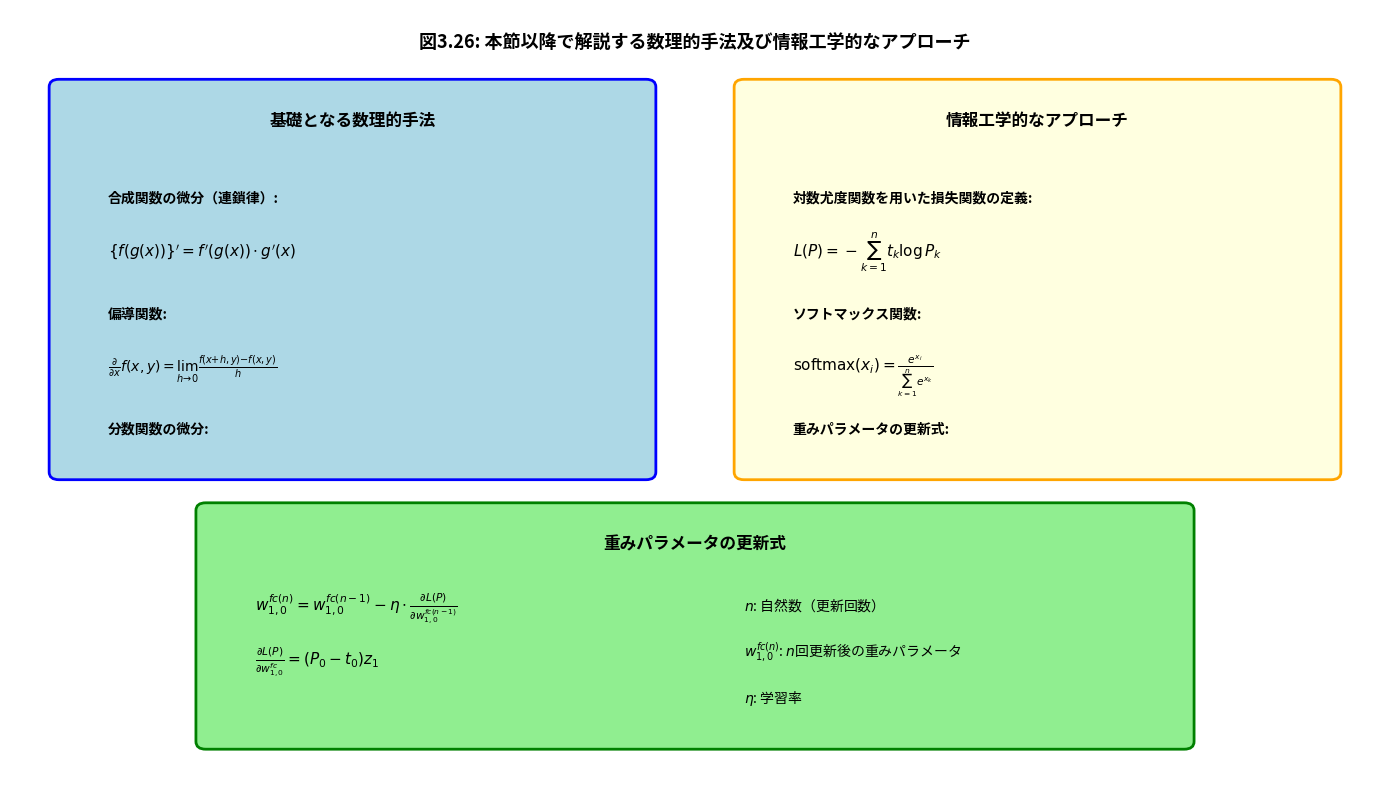
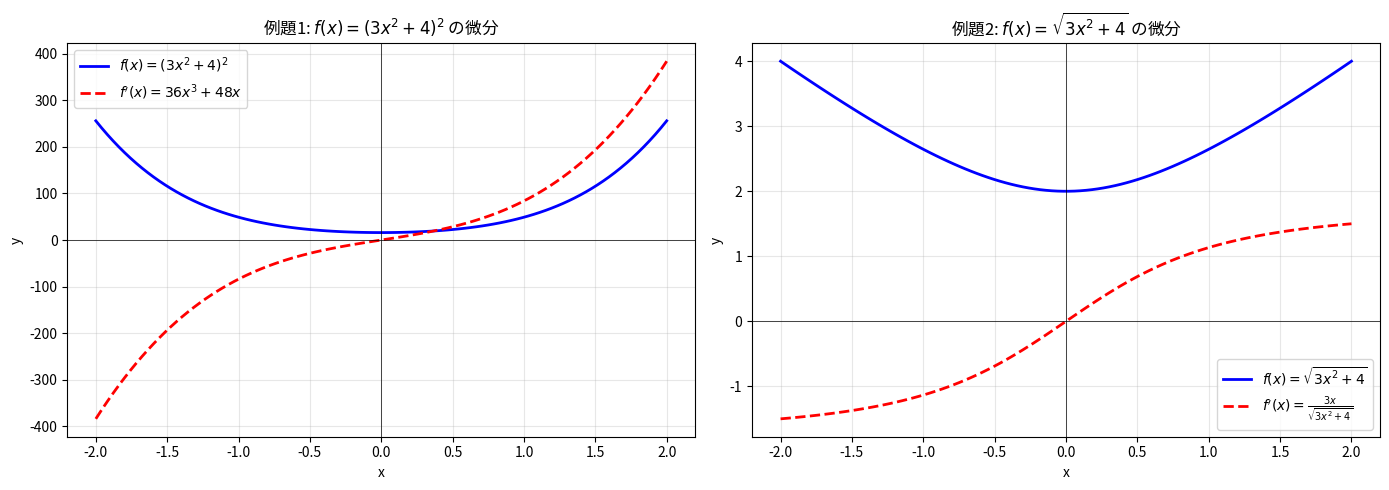
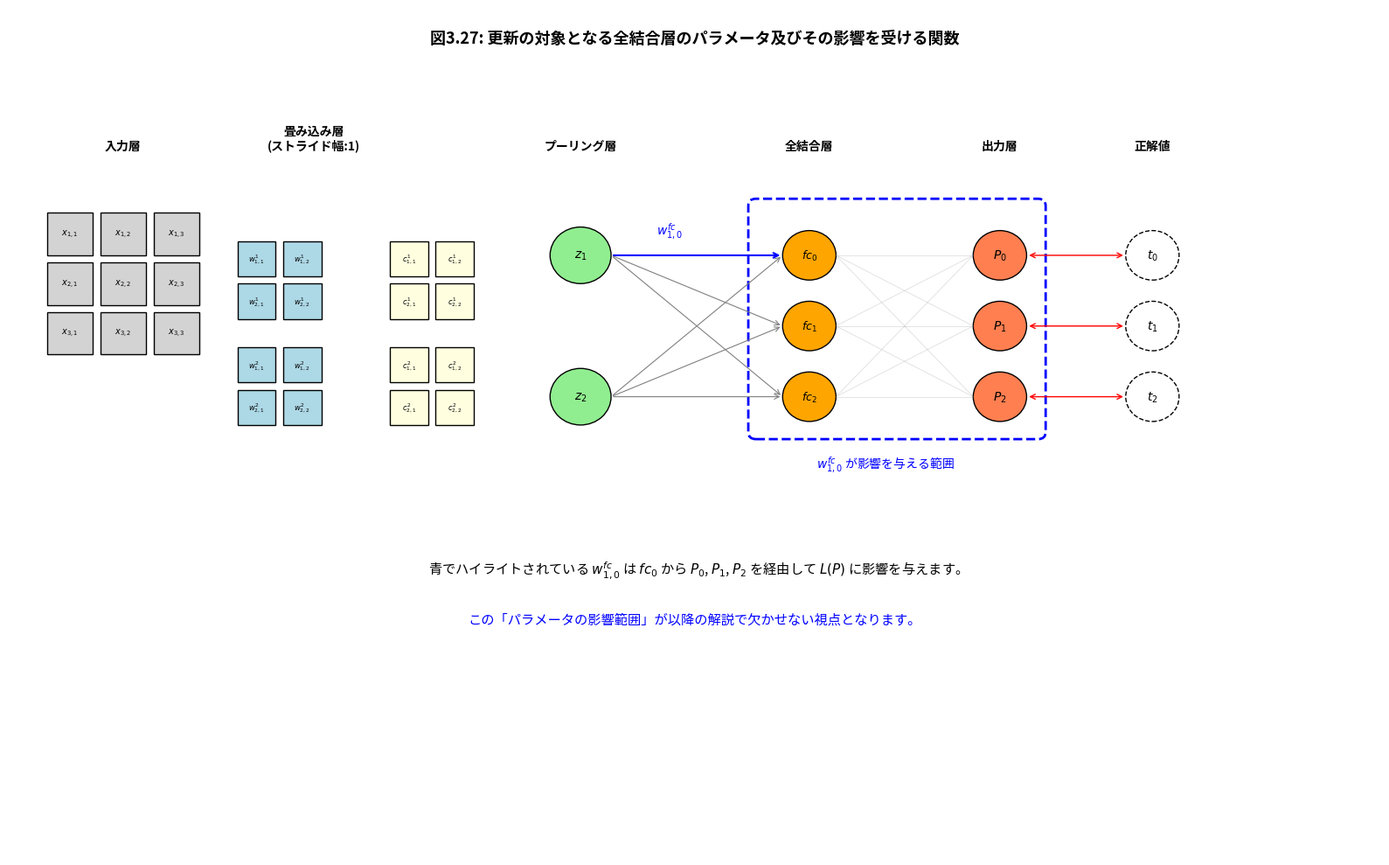
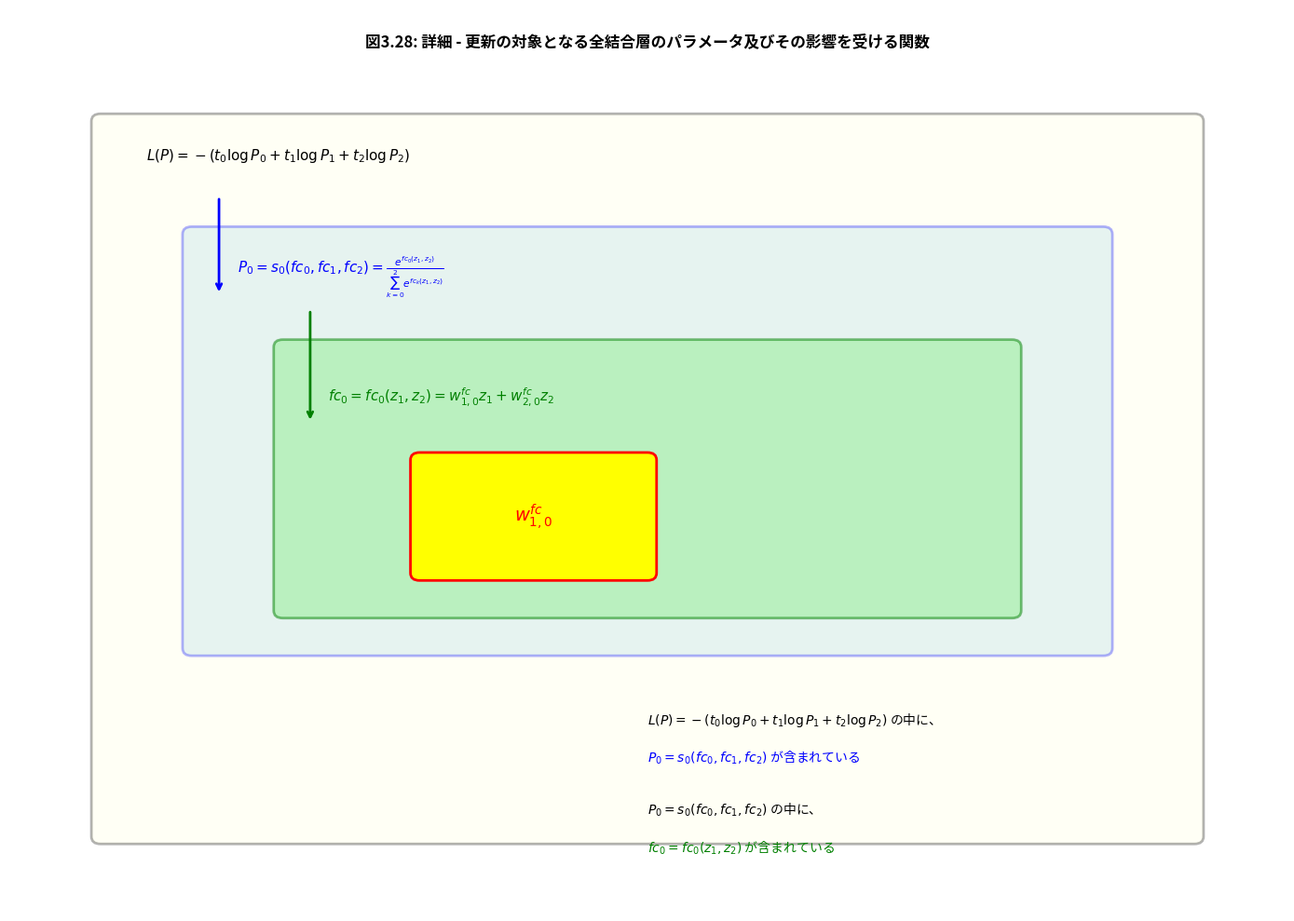
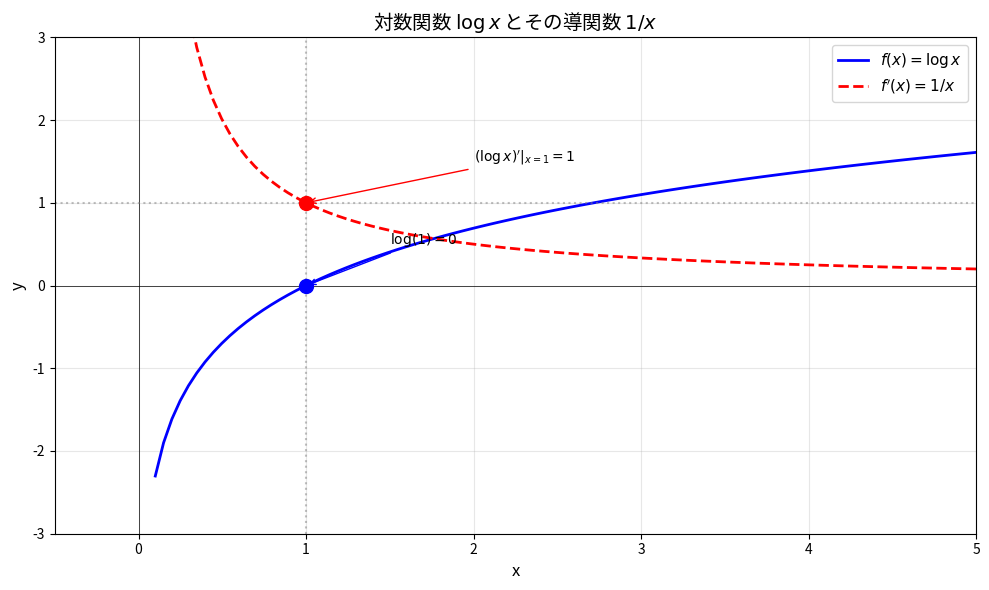
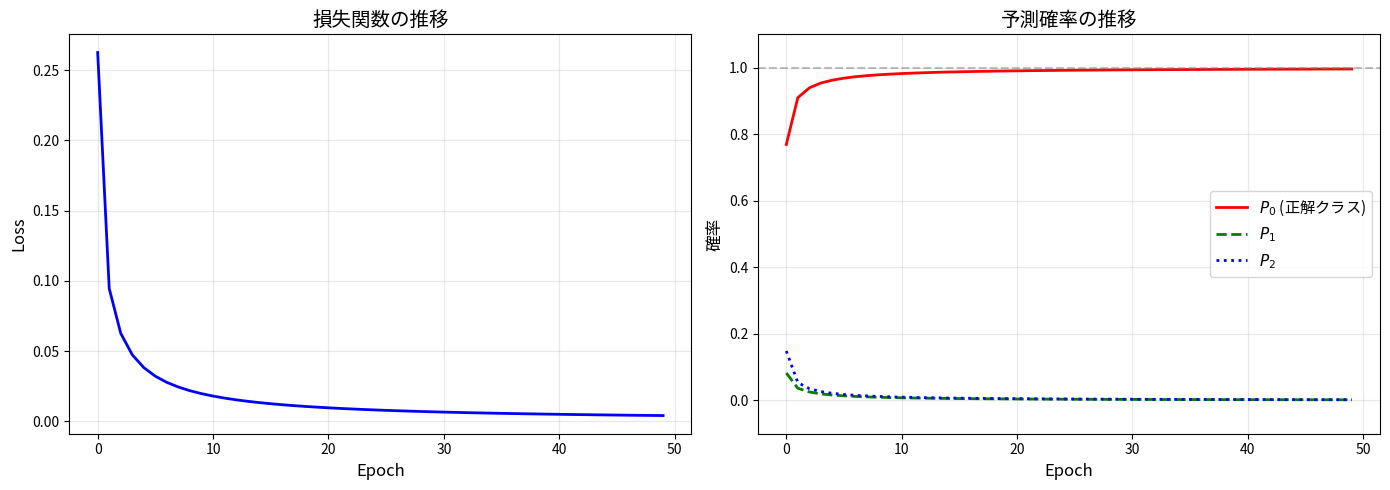

Recreate these plots in Python, in order.
import numpy as np
import matplotlib.pyplot as plt
from matplotlib.patches import FancyBboxPatch, FancyArrowPatch, Circle
import matplotlib.patches as mpatches

# 図3.26: 基礎となる数理的手法と情報工学的アプローチ

fig, ax = plt.subplots(figsize=(14, 8))
ax.set_xlim(0, 14)
ax.set_ylim(0, 10)

# タイトル
ax.text(7, 9.5, '図3.26: 本節以降で解説する数理的手法及び情報工学的なアプローチ', 
        fontsize=13, fontweight='bold', ha='center')

# 左側: 数理的手法
box1 = FancyBboxPatch((0.5, 4), 6, 5, boxstyle='round,pad=0.1', 
                       facecolor='lightblue', edgecolor='blue', linewidth=2)
ax.add_patch(box1)
ax.text(3.5, 8.5, '基礎となる数理的手法', fontsize=12, fontweight='bold', ha='center')

ax.text(1, 7.5, '合成関数の微分（連鎖律）:', fontsize=10, fontweight='bold')
ax.text(1, 6.8, r"$\{f(g(x))\}' = f'(g(x)) \cdot g'(x)$", fontsize=11)

ax.text(1, 6, '偏導関数:', fontsize=10, fontweight='bold')
ax.text(1, 5.3, r'$\frac{\partial}{\partial x}f(x,y) = \lim_{h \to 0} \frac{f(x+h,y) - f(x,y)}{h}$', fontsize=10)

ax.text(1, 4.5, '分数関数の微分:', fontsize=10, fontweight='bold')

# 右側: 情報工学的アプローチ
box2 = FancyBboxPatch((7.5, 4), 6, 5, boxstyle='round,pad=0.1',
                       facecolor='lightyellow', edgecolor='orange', linewidth=2)
ax.add_patch(box2)
ax.text(10.5, 8.5, '情報工学的なアプローチ', fontsize=12, fontweight='bold', ha='center')

ax.text(8, 7.5, '対数尤度関数を用いた損失関数の定義:', fontsize=10, fontweight='bold')
ax.text(8, 6.8, r'$L(P) = -\sum_{k=1}^{n} t_k \log P_k$', fontsize=11)

ax.text(8, 6, 'ソフトマックス関数:', fontsize=10, fontweight='bold')
ax.text(8, 5.3, r'$\mathrm{softmax}(x_i) = \frac{e^{x_i}}{\sum_{k=1}^{n} e^{x_k}}$', fontsize=11)

ax.text(8, 4.5, '重みパラメータの更新式:', fontsize=10, fontweight='bold')

# 下部: 更新式のボックス
box3 = FancyBboxPatch((2, 0.5), 10, 3, boxstyle='round,pad=0.1',
                       facecolor='lightgreen', edgecolor='green', linewidth=2)
ax.add_patch(box3)
ax.text(7, 3, '重みパラメータの更新式', fontsize=12, fontweight='bold', ha='center')

ax.text(2.5, 2.2, r'$w_{1,0}^{fc(n)} = w_{1,0}^{fc(n-1)} - \eta \cdot \frac{\partial L(P)}{\partial w_{1,0}^{fc(n-1)}}$', fontsize=11)
ax.text(2.5, 1.5, r'$\frac{\partial L(P)}{\partial w_{1,0}^{fc}} = (P_0 - t_0) z_1$', fontsize=11)

ax.text(7.5, 2.2, r'$n$: 自然数（更新回数）', fontsize=10)
ax.text(7.5, 1.6, r'$w_{1,0}^{fc(n)}$: $n$回更新後の重みパラメータ', fontsize=10)
ax.text(7.5, 1.0, r'$\eta$: 学習率', fontsize=10)

ax.axis('off')
plt.tight_layout()
plt.show()

# 連鎖律の例を数値的に確認

def numerical_derivative(f, x, h=1e-7):
    """数値微分を計算"""
    return (f(x + h) - f(x - h)) / (2 * h)

# 例題1: f(x) = (3x² + 4)²
def f1(x):
    return (3*x**2 + 4)**2

def f1_derivative_analytical(x):
    """解析的な導関数: 36x³ + 48x"""
    return 36*x**3 + 48*x

# 例題2: f(x) = √(3x² + 4)
def f2(x):
    return np.sqrt(3*x**2 + 4)

def f2_derivative_analytical(x):
    """解析的な導関数: 3x / √(3x² + 4)"""
    return 3*x / np.sqrt(3*x**2 + 4)

print("=== 連鎖律の確認 ===")
print()
print("例題1: f(x) = (3x² + 4)²")
print("解析的な導関数: f'(x) = 36x³ + 48x")
print()

for x in [1, 2, 3]:
    numerical = numerical_derivative(f1, x)
    analytical = f1_derivative_analytical(x)
    print(f"  x = {x}: 数値微分 = {numerical:.4f}, 解析解 = {analytical:.4f}")

print()
print("例題2: f(x) = √(3x² + 4)")
print("解析的な導関数: f'(x) = 3x / √(3x² + 4)")
print()

for x in [1, 2, 3]:
    numerical = numerical_derivative(f2, x)
    analytical = f2_derivative_analytical(x)
    print(f"  x = {x}: 数値微分 = {numerical:.4f}, 解析解 = {analytical:.4f}")

# 連鎖律の可視化

fig, axes = plt.subplots(1, 2, figsize=(14, 5))

x = np.linspace(-2, 2, 100)

# 例題1のグラフ
ax = axes[0]
ax.plot(x, f1(x), 'b-', linewidth=2, label=r'$f(x) = (3x^2+4)^2$')
ax.plot(x, f1_derivative_analytical(x), 'r--', linewidth=2, label=r"$f'(x) = 36x^3+48x$")
ax.axhline(y=0, color='k', linewidth=0.5)
ax.axvline(x=0, color='k', linewidth=0.5)
ax.set_xlabel('x')
ax.set_ylabel('y')
ax.set_title(r'例題1: $f(x) = (3x^2+4)^2$ の微分', fontsize=12)
ax.legend()
ax.grid(True, alpha=0.3)

# 例題2のグラフ
ax = axes[1]
ax.plot(x, f2(x), 'b-', linewidth=2, label=r'$f(x) = \sqrt{3x^2+4}$')
ax.plot(x, f2_derivative_analytical(x), 'r--', linewidth=2, label=r"$f'(x) = \frac{3x}{\sqrt{3x^2+4}}$")
ax.axhline(y=0, color='k', linewidth=0.5)
ax.axvline(x=0, color='k', linewidth=0.5)
ax.set_xlabel('x')
ax.set_ylabel('y')
ax.set_title(r'例題2: $f(x) = \sqrt{3x^2+4}$ の微分', fontsize=12)
ax.legend()
ax.grid(True, alpha=0.3)

plt.tight_layout()
plt.show()

# 図3.27: ネットワーク構造と全結合層のパラメータ

fig, ax = plt.subplots(figsize=(16, 10))
ax.set_xlim(0, 18)
ax.set_ylim(0, 12)

# タイトル
ax.text(9, 11.5, '図3.27: 更新の対象となる全結合層のパラメータ及びその影響を受ける関数', 
        fontsize=13, fontweight='bold', ha='center')

# 入力層 (3x3)
ax.text(1.5, 10, '入力層', fontsize=10, fontweight='bold', ha='center')
for i in range(3):
    for j in range(3):
        rect = plt.Rectangle((0.5 + j*0.7, 8.5 - i*0.7), 0.6, 0.6, 
                             facecolor='lightgray', edgecolor='black')
        ax.add_patch(rect)
        ax.text(0.8 + j*0.7, 8.8 - i*0.7, f'$x_{{{i+1},{j+1}}}$', fontsize=7, ha='center', va='center')

# 畳み込み層 (重み)
ax.text(4, 10, '畳み込み層\n(ストライド幅:1)', fontsize=10, fontweight='bold', ha='center')
for k in range(2):  # 2つのフィルタ
    for i in range(2):
        for j in range(2):
            rect = plt.Rectangle((3 + j*0.6, 8.2 - i*0.6 - k*1.5), 0.5, 0.5,
                                 facecolor='lightblue', edgecolor='black')
            ax.add_patch(rect)
            ax.text(3.25 + j*0.6, 8.45 - i*0.6 - k*1.5, f'$w_{{{i+1},{j+1}}}^{k+1}$', 
                   fontsize=6, ha='center', va='center')

# 畳み込み出力 (c)
for k in range(2):
    for i in range(2):
        for j in range(2):
            rect = plt.Rectangle((5 + j*0.6, 8.2 - i*0.6 - k*1.5), 0.5, 0.5,
                                 facecolor='lightyellow', edgecolor='black')
            ax.add_patch(rect)
            ax.text(5.25 + j*0.6, 8.45 - i*0.6 - k*1.5, f'$c_{{{i+1},{j+1}}}^{k+1}$',
                   fontsize=6, ha='center', va='center')

# プーリング層
ax.text(7.5, 10, 'プーリング層', fontsize=10, fontweight='bold', ha='center')
circle1 = Circle((7.5, 8.5), 0.4, facecolor='lightgreen', edgecolor='black')
circle2 = Circle((7.5, 6.5), 0.4, facecolor='lightgreen', edgecolor='black')
ax.add_patch(circle1)
ax.add_patch(circle2)
ax.text(7.5, 8.5, '$z_1$', fontsize=10, ha='center', va='center')
ax.text(7.5, 6.5, '$z_2$', fontsize=10, ha='center', va='center')

# 全結合層
ax.text(10.5, 10, '全結合層', fontsize=10, fontweight='bold', ha='center')
fc_neurons = [(10.5, 8.5, 'fc_0'), (10.5, 7.5, 'fc_1'), (10.5, 6.5, 'fc_2')]
for x, y, label in fc_neurons:
    circle = Circle((x, y), 0.35, facecolor='orange', edgecolor='black')
    ax.add_patch(circle)
    ax.text(x, y, f'${label}$', fontsize=9, ha='center', va='center')

# 重み線と重みラベル（全結合層）
weights_fc = [
    (7.9, 8.5, 10.15, 8.5, '$w_{1,0}^{fc}$', 'blue'),
    (7.9, 6.5, 10.15, 8.5, '$w_{2,0}^{fc}$', 'gray'),
    (7.9, 8.5, 10.15, 7.5, '$w_{1,1}^{fc}$', 'gray'),
    (7.9, 6.5, 10.15, 7.5, '$w_{2,1}^{fc}$', 'gray'),
    (7.9, 8.5, 10.15, 6.5, '$w_{1,2}^{fc}$', 'gray'),
    (7.9, 6.5, 10.15, 6.5, '$w_{2,2}^{fc}$', 'gray'),
]
for x1, y1, x2, y2, label, color in weights_fc:
    ax.annotate('', xy=(x2, y2), xytext=(x1, y1),
                arrowprops=dict(arrowstyle='->', color=color, lw=1.5 if color == 'blue' else 0.8))

# 重みラベル（ハイライト）
ax.text(8.5, 8.8, '$w_{1,0}^{fc}$', fontsize=10, color='blue', fontweight='bold')

# 出力層
ax.text(13, 10, '出力層', fontsize=10, fontweight='bold', ha='center')
output_neurons = [(13, 8.5, '$P_0$'), (13, 7.5, '$P_1$'), (13, 6.5, '$P_2$')]
for x, y, label in output_neurons:
    circle = Circle((x, y), 0.35, facecolor='coral', edgecolor='black')
    ax.add_patch(circle)
    ax.text(x, y, label, fontsize=10, ha='center', va='center')

# 全結合層から出力層への線
for fc_x, fc_y, _ in fc_neurons:
    for out_x, out_y, _ in output_neurons:
        ax.plot([fc_x + 0.35, out_x - 0.35], [fc_y, out_y], 'gray', alpha=0.3, linewidth=0.5)

# 正解値
ax.text(15, 10, '正解値', fontsize=10, fontweight='bold', ha='center')
targets = [(15, 8.5, '$t_0$'), (15, 7.5, '$t_1$'), (15, 6.5, '$t_2$')]
for x, y, label in targets:
    circle = Circle((x, y), 0.35, facecolor='white', edgecolor='black', linestyle='--')
    ax.add_patch(circle)
    ax.text(x, y, label, fontsize=10, ha='center', va='center')

# 出力と正解値の接続（比較）
for i in range(3):
    ax.annotate('', xy=(14.65, 8.5 - i), xytext=(13.35, 8.5 - i),
                arrowprops=dict(arrowstyle='<->', color='red', lw=1))

# パラメータの影響範囲を示すボックス
highlight_box = FancyBboxPatch((9.8, 6), 3.7, 3.2, boxstyle='round,pad=0.1',
                                facecolor='none', edgecolor='blue', linestyle='--', linewidth=2)
ax.add_patch(highlight_box)
ax.text(11.5, 5.5, '$w_{1,0}^{fc}$ が影響を与える範囲', fontsize=10, color='blue', ha='center')

# 下部に説明
ax.text(9, 4, '青でハイライトされている $w_{1,0}^{fc}$ は $fc_0$ から $P_0$, $P_1$, $P_2$ を経由して $L(P)$ に影響を与えます。', 
        fontsize=11, ha='center')
ax.text(9, 3.3, 'この「パラメータの影響範囲」が以降の解説で欠かせない視点となります。', 
        fontsize=11, ha='center', color='blue')

ax.axis('off')
plt.tight_layout()
plt.show()

# 図3.28: 入れ子構造の可視化

fig, ax = plt.subplots(figsize=(14, 10))
ax.set_xlim(0, 14)
ax.set_ylim(0, 12)

# タイトル
ax.text(7, 11.5, '図3.28: 詳細 - 更新の対象となる全結合層のパラメータ及びその影響を受ける関数',
        fontsize=12, fontweight='bold', ha='center')

# 外側のボックス: L(P)
box_L = FancyBboxPatch((1, 1), 12, 9.5, boxstyle='round,pad=0.1',
                        facecolor='lightyellow', edgecolor='black', linewidth=2, alpha=0.3)
ax.add_patch(box_L)

# 損失関数
ax.text(1.5, 10, r'$L(P) = -(t_0 \log P_0 + t_1 \log P_1 + t_2 \log P_2)$', 
        fontsize=11, fontweight='bold')

# 中間のボックス: P_0 = s_0
box_P = FancyBboxPatch((2, 3.5), 10, 5.5, boxstyle='round,pad=0.1',
                        facecolor='lightblue', edgecolor='blue', linewidth=2, alpha=0.3)
ax.add_patch(box_P)

# P_0 の定義
ax.text(2.5, 8.5, r'$P_0 = s_0(fc_0, fc_1, fc_2) = \frac{e^{fc_0(z_1,z_2)}}{\sum_{k=0}^{2} e^{fc_k(z_1,z_2)}}$', 
        fontsize=11, color='blue')

# 内側のボックス: fc_0
box_fc = FancyBboxPatch((3, 4), 8, 3.5, boxstyle='round,pad=0.1',
                         facecolor='lightgreen', edgecolor='green', linewidth=2, alpha=0.5)
ax.add_patch(box_fc)

# fc_0 の定義
ax.text(3.5, 6.8, r'$fc_0 = fc_0(z_1, z_2) = w_{1,0}^{fc} z_1 + w_{2,0}^{fc} z_2$', 
        fontsize=11, color='green', fontweight='bold')

# ハイライト: w_{1,0}^{fc}
highlight = FancyBboxPatch((4.5, 4.5), 2.5, 1.5, boxstyle='round,pad=0.1',
                            facecolor='yellow', edgecolor='red', linewidth=2)
ax.add_patch(highlight)
ax.text(5.75, 5.25, r'$w_{1,0}^{fc}$', fontsize=14, fontweight='bold', ha='center', va='center', color='red')

# 入れ子構造の説明
ax.text(7, 2.5, r'$L(P) = -(t_0 \log P_0 + t_1 \log P_1 + t_2 \log P_2)$ の中に、', fontsize=10)
ax.text(7, 2, r'$P_0 = s_0(fc_0, fc_1, fc_2)$ が含まれている', fontsize=10, color='blue')
ax.text(7, 1.3, r'$P_0 = s_0(fc_0, fc_1, fc_2)$ の中に、', fontsize=10)
ax.text(7, 0.8, r'$fc_0 = fc_0(z_1, z_2)$ が含まれている', fontsize=10, color='green')

# 矢印で入れ子を示す
ax.annotate('', xy=(2.3, 8.2), xytext=(2.3, 9.5),
            arrowprops=dict(arrowstyle='->', color='blue', lw=2))
ax.annotate('', xy=(3.3, 6.5), xytext=(3.3, 8),
            arrowprops=dict(arrowstyle='->', color='green', lw=2))

ax.axis('off')
plt.tight_layout()
plt.show()

print("この入れ子構造は、関数の中にさらに関数を包含するという構造になっています。")
print("このように関数の中に関数が組み込まれた関数を【合成関数】と言います。")

# 偏微分の計算例

print("=== fc_0 を w_{1,0}^{fc} で偏微分 ===")
print()
print("fc_0 = w_{1,0}^{fc} * z_1 + w_{2,0}^{fc} * z_2")
print()
print("∂fc_0/∂w_{1,0}^{fc} = ∂/∂w_{1,0}^{fc} (w_{1,0}^{fc} * z_1 + w_{2,0}^{fc} * z_2)")
print("                    = z_1 + 0")
print("                    = z_1")
print()
print("（w_{2,0}^{fc} * z_2 は w_{1,0}^{fc} を含まないので、微分すると0になる）")

# 対数関数の微分の確認

print("=== 対数関数の微分 ===")
print()
print("公式: d/dx log(x) = 1/x")
print()
print("L(P) = -(t_0 log P_0 + t_1 log P_1 + t_2 log P_2)")
print()
print("∂L(P)/∂P_0 = ∂/∂P_0 {-(t_0 log P_0 + t_1 log P_1 + t_2 log P_2)}")
print("           = -t_0 * (1/P_0) + 0 + 0")
print("           = -t_0/P_0")
print()
print("同様に:")
print("∂L(P)/∂P_1 = -t_1/P_1")
print("∂L(P)/∂P_2 = -t_2/P_2")

# 対数関数の微分を数値的に確認

def log_func(x):
    return np.log(x)

def log_derivative_analytical(x):
    return 1/x

fig, ax = plt.subplots(figsize=(10, 6))

x = np.linspace(0.1, 5, 100)

ax.plot(x, log_func(x), 'b-', linewidth=2, label=r'$f(x) = \log x$')
ax.plot(x, log_derivative_analytical(x), 'r--', linewidth=2, label=r"$f'(x) = 1/x$")
ax.axhline(y=0, color='k', linewidth=0.5)
ax.axvline(x=0, color='k', linewidth=0.5)
ax.axvline(x=1, color='gray', linestyle=':', alpha=0.5)
ax.axhline(y=1, color='gray', linestyle=':', alpha=0.5)

# x=1での値を示す
ax.scatter([1], [0], color='blue', s=100, zorder=5)
ax.scatter([1], [1], color='red', s=100, zorder=5)
ax.annotate(r'$\log(1) = 0$', xy=(1, 0), xytext=(1.5, 0.5), fontsize=10,
            arrowprops=dict(arrowstyle='->', color='blue'))
ax.annotate(r"$(\log x)' |_{x=1} = 1$", xy=(1, 1), xytext=(2, 1.5), fontsize=10,
            arrowprops=dict(arrowstyle='->', color='red'))

ax.set_xlabel('x', fontsize=12)
ax.set_ylabel('y', fontsize=12)
ax.set_title(r'対数関数 $\log x$ とその導関数 $1/x$', fontsize=14)
ax.legend(fontsize=11)
ax.grid(True, alpha=0.3)
ax.set_xlim(-0.5, 5)
ax.set_ylim(-3, 3)

plt.tight_layout()
plt.show()

def softmax(x):
    """ソフトマックス関数"""
    x_shifted = x - np.max(x)  # オーバーフロー対策
    exp_x = np.exp(x_shifted)
    return exp_x / np.sum(exp_x)

def cross_entropy_loss(P, t):
    """クロスエントロピー損失関数
    L(P) = -Σ t_k log P_k
    """
    return -np.sum(t * np.log(P + 1e-10))  # 数値安定性のため小さな値を追加

class SimpleFullyConnectedLayer:
    """シンプルな全結合層（教科書の例に対応）"""
    
    def __init__(self):
        # 2つの入力 (z1, z2) から 3つの出力 (fc0, fc1, fc2) への重み
        # w[i,j] = z_i から fc_j への重み
        self.w = np.array([
            [0.5, 0.3, 0.2],   # z1 から fc0, fc1, fc2 への重み
            [0.4, 0.5, 0.1],   # z2 から fc0, fc1, fc2 への重み
        ])
    
    def forward(self, z):
        """順伝播
        fc_j = Σ_i w[i,j] * z_i
        """
        self.z = z  # 後で使うため保存
        self.fc = z @ self.w  # [fc0, fc1, fc2]
        return self.fc
    
    def get_partial_fc_partial_w(self, i, j):
        """∂fc_j/∂w_{i,j} を計算
        
        fc_j = w_{1,j} * z_1 + w_{2,j} * z_2
        ∂fc_j/∂w_{i,j} = z_i
        """
        return self.z[i]

# 例を実行
print("=== 全結合層と連鎖律の実装 ===")
print()

# 入力値（プーリング層からの出力）
z = np.array([1.5, 2.0])  # z1=1.5, z2=2.0
print(f"入力 z = {z}  (z1={z[0]}, z2={z[1]})")

# 正解ラベル（one-hot encoding）
t = np.array([1, 0, 0])  # クラス0が正解
print(f"正解ラベル t = {t}  (クラス0が正解)")
print()

# 全結合層の順伝播
fc_layer = SimpleFullyConnectedLayer()
fc = fc_layer.forward(z)
print(f"全結合層の重み:")
print(f"  w[1,0]^fc = {fc_layer.w[0,0]}  (z1 → fc0)")
print(f"  w[2,0]^fc = {fc_layer.w[1,0]}  (z2 → fc0)")
print()
print(f"全結合層の出力:")
print(f"  fc0 = w[1,0]*z1 + w[2,0]*z2 = {fc_layer.w[0,0]}*{z[0]} + {fc_layer.w[1,0]}*{z[1]} = {fc[0]}")
print(f"  fc1 = {fc[1]}")
print(f"  fc2 = {fc[2]}")
print()

# ソフトマックス
P = softmax(fc)
print(f"ソフトマックス出力 P = {P}")
print(f"  P0 = {P[0]:.4f}")
print(f"  P1 = {P[1]:.4f}")
print(f"  P2 = {P[2]:.4f}")
print()

# 損失関数
L = cross_entropy_loss(P, t)
print(f"損失関数 L(P) = {L:.4f}")

# 連鎖律による勾配計算

print("=== 連鎖律による ∂L/∂w_{1,0}^fc の計算 ===")
print()
print("式(3-15): ∂L(P)/∂w_{1,0}^fc = ∂L(P)/∂fc_0 * ∂fc_0/∂w_{1,0}^fc")
print()

# ステップ1: ∂fc_0/∂w_{1,0}^fc = z_1
dfc0_dw10 = fc_layer.get_partial_fc_partial_w(0, 0)  # i=0 (z1), j=0 (fc0)
print(f"ステップ1: ∂fc_0/∂w_{{1,0}}^fc = z_1 = {dfc0_dw10}")
print()

# ステップ2: ∂L(P)/∂fc_0 を計算
# 式(3-17): ∂L(P)/∂fc_0 = Σ_k (∂L/∂P_k * ∂P_k/∂fc_0)
print("ステップ2: ∂L(P)/∂fc_0 の計算")
print()

# ∂L/∂P_k = -t_k/P_k
dL_dP = -t / (P + 1e-10)
print(f"  ∂L/∂P_0 = -t_0/P_0 = -{t[0]}/{P[0]:.4f} = {dL_dP[0]:.4f}")
print(f"  ∂L/∂P_1 = -t_1/P_1 = -{t[1]}/{P[1]:.4f} = {dL_dP[1]:.4f}")
print(f"  ∂L/∂P_2 = -t_2/P_2 = -{t[2]}/{P[2]:.4f} = {dL_dP[2]:.4f}")
print()

# ソフトマックスの偏微分
# ∂P_i/∂fc_j = P_i(δ_ij - P_j) where δ_ij is Kronecker delta
# ∂P_0/∂fc_0 = P_0(1 - P_0)
# ∂P_1/∂fc_0 = P_1(0 - P_0) = -P_1*P_0
# ∂P_2/∂fc_0 = P_2(0 - P_0) = -P_2*P_0

dP0_dfc0 = P[0] * (1 - P[0])
dP1_dfc0 = -P[1] * P[0]
dP2_dfc0 = -P[2] * P[0]

print("  ソフトマックスの偏微分（∂P_k/∂fc_0）:")
print(f"    ∂P_0/∂fc_0 = P_0(1-P_0) = {P[0]:.4f}*(1-{P[0]:.4f}) = {dP0_dfc0:.4f}")
print(f"    ∂P_1/∂fc_0 = -P_1*P_0 = -{P[1]:.4f}*{P[0]:.4f} = {dP1_dfc0:.4f}")
print(f"    ∂P_2/∂fc_0 = -P_2*P_0 = -{P[2]:.4f}*{P[0]:.4f} = {dP2_dfc0:.4f}")
print()

# ∂L/∂fc_0 = Σ_k (∂L/∂P_k * ∂P_k/∂fc_0)
dL_dfc0 = dL_dP[0] * dP0_dfc0 + dL_dP[1] * dP1_dfc0 + dL_dP[2] * dP2_dfc0
print(f"  ∂L/∂fc_0 = Σ_k (∂L/∂P_k * ∂P_k/∂fc_0)")
print(f"           = ({dL_dP[0]:.4f})*({dP0_dfc0:.4f}) + ({dL_dP[1]:.4f})*({dP1_dfc0:.4f}) + ({dL_dP[2]:.4f})*({dP2_dfc0:.4f})")
print(f"           = {dL_dfc0:.4f}")
print()

# 簡略化: クロスエントロピー + ソフトマックスの場合
# ∂L/∂fc_k = P_k - t_k
dL_dfc0_simple = P[0] - t[0]
print(f"  ※ クロスエントロピー + ソフトマックスの場合の簡略式:")
print(f"     ∂L/∂fc_0 = P_0 - t_0 = {P[0]:.4f} - {t[0]} = {dL_dfc0_simple:.4f}")
print()

# 最終結果
dL_dw10 = dL_dfc0 * dfc0_dw10
print("="*50)
print(f"最終結果: ∂L/∂w_{{1,0}}^fc = ∂L/∂fc_0 * ∂fc_0/∂w_{{1,0}}^fc")
print(f"         = {dL_dfc0:.4f} * {dfc0_dw10}")
print(f"         = {dL_dw10:.4f}")
print()
print(f"簡略式を使った場合:")
dL_dw10_simple = (P[0] - t[0]) * z[0]
print(f"  ∂L/∂w_{{1,0}}^fc = (P_0 - t_0) * z_1 = ({P[0]:.4f} - {t[0]}) * {z[0]} = {dL_dw10_simple:.4f}")

# 数値微分との比較で検証

def compute_loss(w10, w, z, t):
    """w_{1,0}^fc を変えた時の損失を計算"""
    w_copy = w.copy()
    w_copy[0, 0] = w10
    fc = z @ w_copy
    P = softmax(fc)
    return cross_entropy_loss(P, t)

# 数値微分
h = 1e-5
w10_current = fc_layer.w[0, 0]
numerical_grad = (compute_loss(w10_current + h, fc_layer.w, z, t) - 
                  compute_loss(w10_current - h, fc_layer.w, z, t)) / (2 * h)

print("=== 数値微分による検証 ===")
print()
print(f"解析的な勾配: ∂L/∂w_{{1,0}}^fc = {dL_dw10:.6f}")
print(f"数値微分:    ∂L/∂w_{{1,0}}^fc ≈ {numerical_grad:.6f}")
print(f"差分: {abs(dL_dw10 - numerical_grad):.10f}")
print()
print("→ 解析解と数値解がほぼ一致することを確認！")

# 重みパラメータの更新と学習の可視化

def train_step(w, z, t, learning_rate=0.1):
    """1ステップの学習"""
    # 順伝播
    fc = z @ w
    P = softmax(fc)
    L = cross_entropy_loss(P, t)
    
    # 勾配計算（クロスエントロピー + ソフトマックスの簡略式）
    # ∂L/∂fc_k = P_k - t_k
    dL_dfc = P - t
    
    # ∂L/∂w_{i,j} = ∂L/∂fc_j * z_i
    grad_w = np.outer(z, dL_dfc)  # [2, 3] の勾配行列
    
    # 重み更新
    w_new = w - learning_rate * grad_w
    
    return w_new, L, P

# 学習の実行
np.random.seed(42)
w = np.random.randn(2, 3) * 0.5  # 初期重み
z = np.array([1.5, 2.0])
t = np.array([1, 0, 0])  # クラス0が正解

losses = []
predictions = []

print("=== 勾配降下法による学習 ===")
print()

for epoch in range(50):
    w, L, P = train_step(w, z, t, learning_rate=0.5)
    losses.append(L)
    predictions.append(P.copy())
    
    if epoch < 5 or epoch % 10 == 9:
        print(f"Epoch {epoch+1:2d}: Loss = {L:.4f}, P = [{P[0]:.3f}, {P[1]:.3f}, {P[2]:.3f}], 予測クラス = {np.argmax(P)}")

print()
print(f"最終結果: P_0 = {predictions[-1][0]:.4f} (正解クラスの確率)")

# 学習過程の可視化

fig, axes = plt.subplots(1, 2, figsize=(14, 5))

# 損失関数の推移
ax = axes[0]
ax.plot(losses, 'b-', linewidth=2)
ax.set_xlabel('Epoch', fontsize=12)
ax.set_ylabel('Loss', fontsize=12)
ax.set_title('損失関数の推移', fontsize=14)
ax.grid(True, alpha=0.3)

# 予測確率の推移
ax = axes[1]
predictions_array = np.array(predictions)
ax.plot(predictions_array[:, 0], 'r-', linewidth=2, label='$P_0$ (正解クラス)')
ax.plot(predictions_array[:, 1], 'g--', linewidth=2, label='$P_1$')
ax.plot(predictions_array[:, 2], 'b:', linewidth=2, label='$P_2$')
ax.axhline(y=1, color='gray', linestyle='--', alpha=0.5)
ax.set_xlabel('Epoch', fontsize=12)
ax.set_ylabel('確率', fontsize=12)
ax.set_title('予測確率の推移', fontsize=14)
ax.legend(fontsize=11)
ax.grid(True, alpha=0.3)
ax.set_ylim(-0.1, 1.1)

plt.tight_layout()
plt.show()

print("学習により、正解クラス(クラス0)の確率P_0が1に近づいていることがわかります。")
